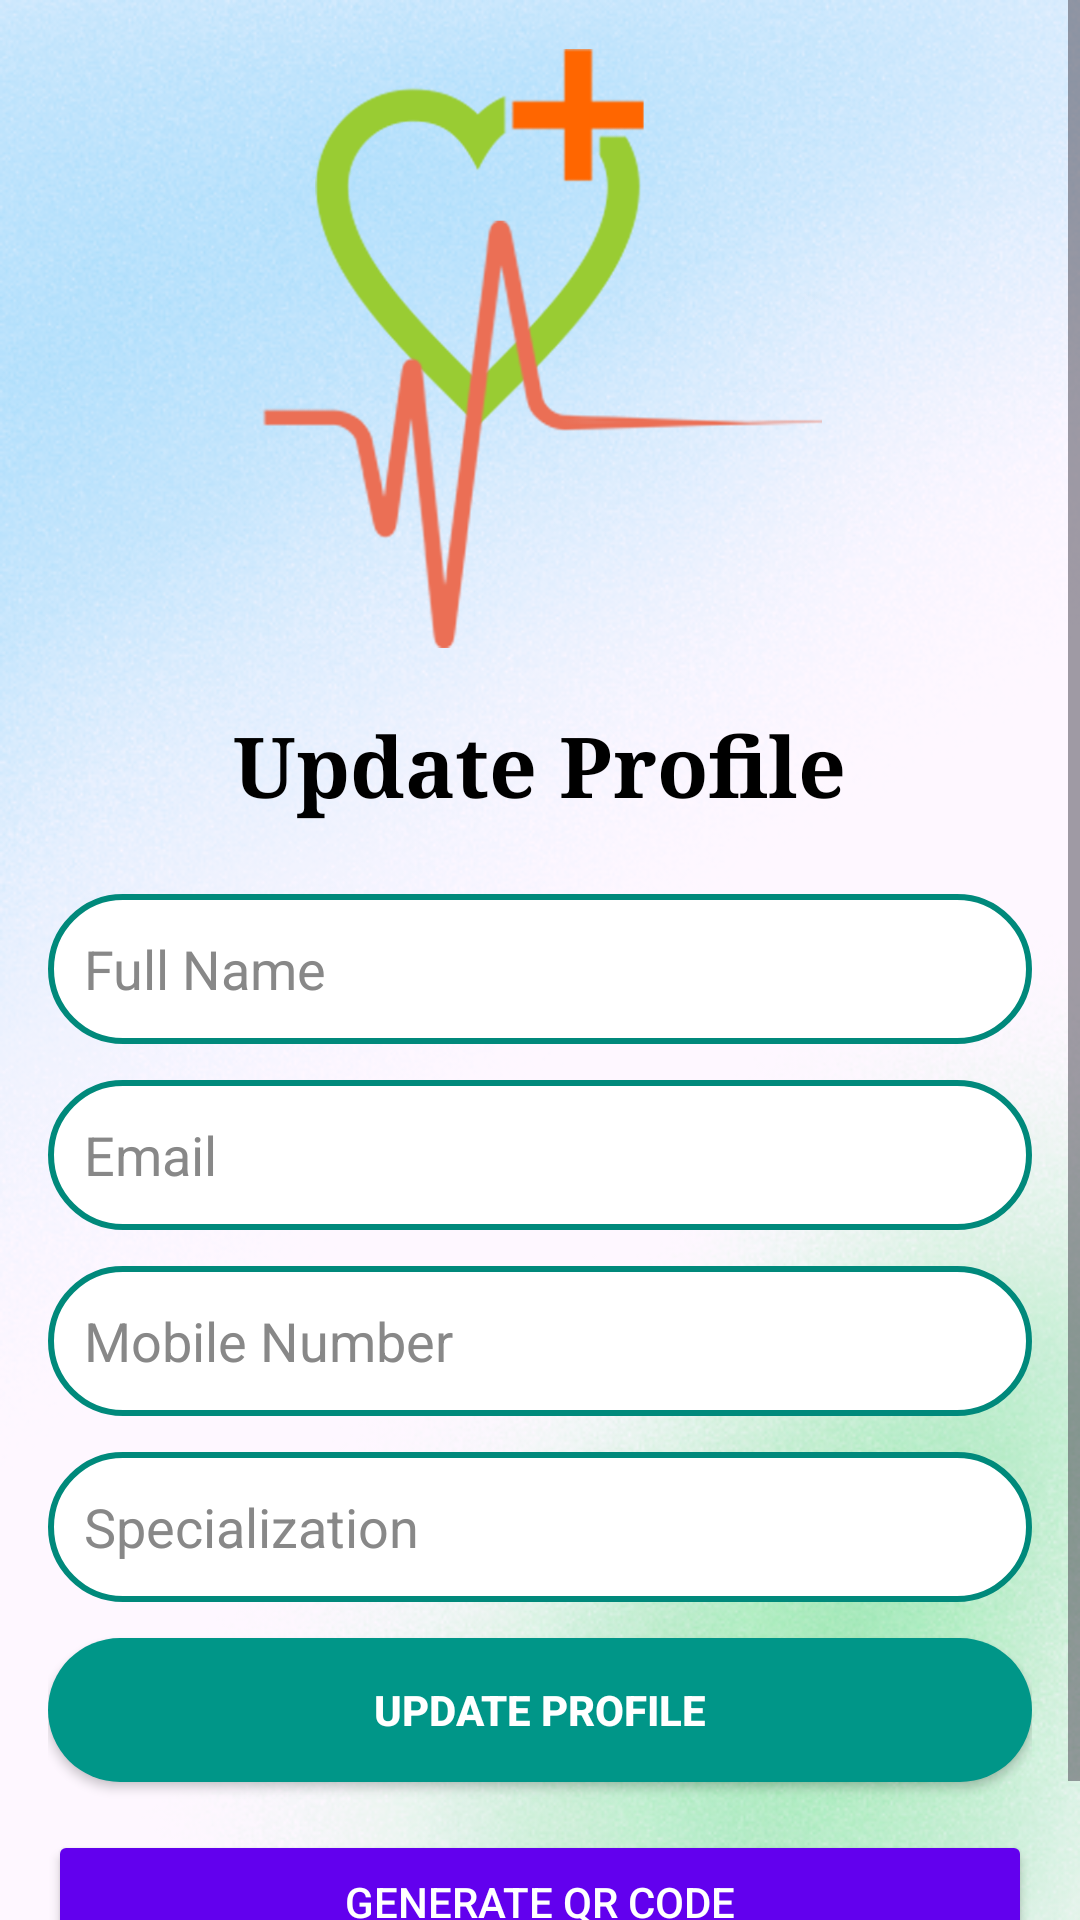

This screen was rendered from an Android layout file. Write that file and the resources it references.
<!-- AndroidManifest.xml: application theme Theme.Hospital_management_sem8 -->
<!-- res/layout/activity_update_doctor_profile.xml -->
<?xml version="1.0" encoding="utf-8"?>
<ScrollView xmlns:android="http://schemas.android.com/apk/res/android"
    xmlns:tools="http://schemas.android.com/tools"
    android:layout_width="match_parent"
    android:layout_height="match_parent"
    android:fillViewport="true"
    android:background="@drawable/back"
    tools:context=".UpdateProfileActivity">

    <LinearLayout
        android:layout_width="match_parent"
        android:layout_height="wrap_content"
        android:orientation="vertical"
        android:gravity="center"
        android:padding="16dp">

        <ImageView
            android:id="@+id/ivLogo"
            android:layout_width="200dp"
            android:layout_height="200dp"
            android:src="@drawable/logo"
            android:contentDescription="App Logo"
            android:layout_marginBottom="20dp" />

        
        <TextView
            android:id="@+id/tvUpdateProfileHeader"
            android:layout_width="wrap_content"
            android:layout_height="wrap_content"
            android:text="Update Profile"
            android:textSize="28sp"
            android:textColor="#000000"
            android:textStyle="bold"
            android:layout_marginBottom="24dp"
            android:fontFamily="serif" />

        
        <EditText
            android:id="@+id/etFullName"
            android:layout_width="match_parent"
            android:layout_height="wrap_content"
            android:hint="Full Name"
            android:padding="12dp"
            android:background="@drawable/rounded_edittext"
            android:textColor="#000000"
            android:textColorHint="#888888"
            android:minHeight="50dp"
            android:layout_marginBottom="12dp" />

        
        <EditText
            android:id="@+id/etEmail"
            android:layout_width="match_parent"
            android:layout_height="wrap_content"
            android:hint="Email"
            android:padding="12dp"
            android:background="@drawable/rounded_edittext"
            android:inputType="textEmailAddress"
            android:textColor="#000000"
            android:textColorHint="#888888"
            android:enabled="false"
            android:minHeight="50dp"
            android:layout_marginBottom="12dp" />

        
        <EditText
            android:id="@+id/etMobile"
            android:layout_width="match_parent"
            android:layout_height="wrap_content"
            android:hint="Mobile Number"
            android:padding="12dp"
            android:background="@drawable/rounded_edittext"
            android:inputType="phone"
            android:textColor="#000000"
            android:textColorHint="#888888"
            android:minHeight="50dp"
            android:layout_marginBottom="12dp" />

        
        <EditText
            android:id="@+id/etSpecialization"
            android:layout_width="match_parent"
            android:layout_height="wrap_content"
            android:hint="Specialization"
            android:padding="12dp"
            android:background="@drawable/rounded_edittext"
            android:textColor="#000000"
            android:textColorHint="#888888"
            android:minHeight="50dp"
            android:layout_marginBottom="12dp" />

        
        <Button
            android:id="@+id/btnSave"
            android:layout_width="match_parent"
            android:layout_height="wrap_content"
            android:text="Update Profile"
            android:background="@drawable/rounded_button"
            android:textColor="#FFFFFF"
            android:textStyle="bold"
            android:layout_marginBottom="16dp" />

        
        <Button
            android:id="@+id/btnGenerateQR"
            android:layout_width="match_parent"
            android:layout_height="wrap_content"
            android:text="Generate QR Code"
            android:backgroundTint="#6200EE"
            android:textColor="@android:color/white"
            android:padding="12dp"
            android:layout_marginBottom="16dp" />

        
        <ImageView
            android:id="@+id/ivQRCode"
            android:layout_width="200dp"
            android:layout_height="200dp"
            android:visibility="gone"
            android:layout_gravity="center"
            android:contentDescription="QR Code"
            android:layout_marginBottom="16dp" />

        
        <Button
            android:id="@+id/btnDownloadQR"
            android:layout_width="match_parent"
            android:layout_height="wrap_content"
            android:text="Download QR Code"
            android:backgroundTint="@color/black"
            android:textColor="@android:color/white"
            android:padding="12dp"
            android:visibility="gone" />

    </LinearLayout>
</ScrollView>
<!-- resources referenced by this layout -->
<resources>
  <color name="black">#FF000000</color>
  <!-- drawable back: png bitmap (drawable, 288274 bytes) -->
  <!-- drawable logo: png bitmap (drawable, 50813 bytes) -->
  <!-- drawable rounded_button (drawable) -->
  <?xml version="1.0" encoding="utf-8"?>
  <shape xmlns:android="http://schemas.android.com/apk/res/android" android:shape="rectangle">
      <corners android:radius="30dp"/>
      <solid android:color="@color/teal"/>
      <padding android:left="20dp" android:right="20dp" android:top="10dp" android:bottom="10dp"/>
  </shape>
  <!-- drawable rounded_edittext (drawable) -->
  <?xml version="1.0" encoding="utf-8"?>
  <shape xmlns:android="http://schemas.android.com/apk/res/android"
      android:shape="rectangle">
  
      <corners android:radius="25dp" />
      <solid android:color="#FFFFFF" />
      <stroke android:width="2dp" android:color="#00897B" />
      <padding android:left="12dp" android:right="12dp" />
  </shape>
  <style name="Theme.Hospital_management_sem8" parent="Base.Theme.Hospital_management_sem8" />
  <color name="teal">#009688</color>
  <style name="Base.Theme.Hospital_management_sem8" parent="Theme.Material3.DayNight.NoActionBar">
          
          
      </style>
</resources>
